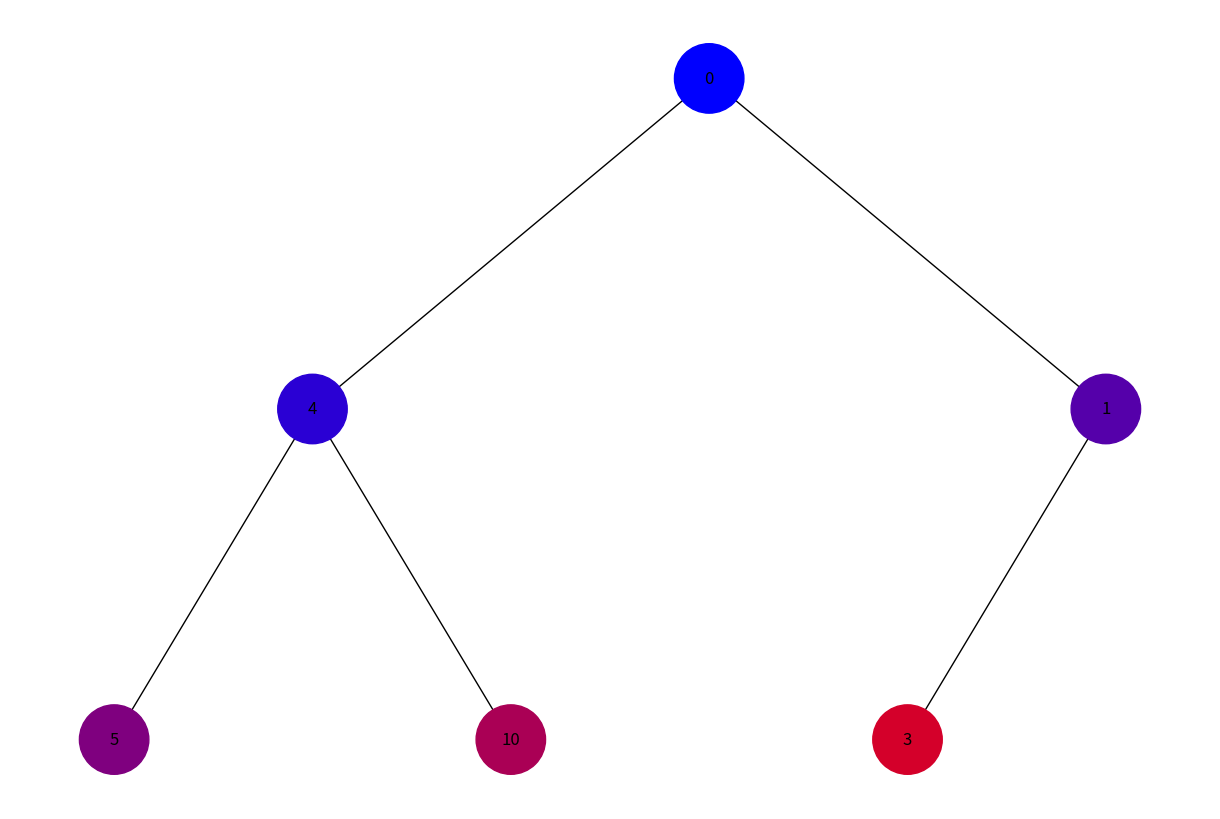
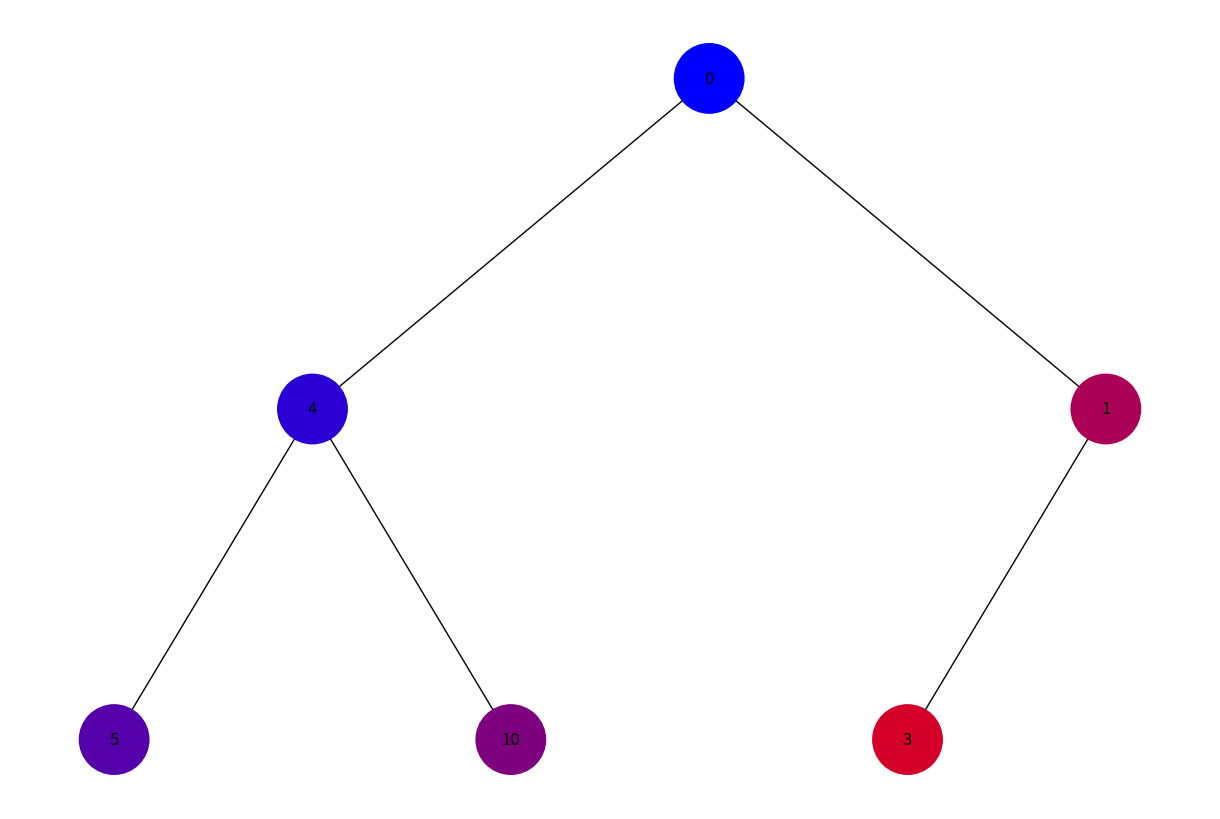

Write Python code to recreate these figures, in order.
import uuid
import networkx as nx
import matplotlib.pyplot as plt
from collections import deque

class Node:
    def __init__(self, key, color="skyblue"):
        self.left = None
        self.right = None
        self.val = key
        self.color = color
        self.id = str(uuid.uuid4())

def add_edges(graph, node, pos, x=0, y=0, layer=1):
    if node is not None:
        graph.add_node(node.id, color=node.color, label=node.val)
        if node.left:
            graph.add_edge(node.id, node.left.id)
            l = x - 1 / 2 ** layer
            pos[node.left.id] = (l, y - 1)
            add_edges(graph, node.left, pos, x=l, y=y - 1, layer=layer + 1)
        if node.right:
            graph.add_edge(node.id, node.right.id)
            r = x + 1 / 2 ** layer
            pos[node.right.id] = (r, y - 1)
            add_edges(graph, node.right, pos, x=r, y=y - 1, layer=layer + 1)
    return graph

def draw_tree(tree_root, node_colors):
    tree = nx.DiGraph()
    pos = {tree_root.id: (0, 0)}
    tree = add_edges(tree, tree_root, pos)
    colors = [node_colors[node] for node in tree.nodes()]
    labels = {node: data['label'] for node, data in tree.nodes(data=True)}
    plt.figure(figsize=(12, 8))
    nx.draw(tree, pos=pos, labels=labels, arrows=False, node_size=2500, node_color=colors, with_labels=True)
    plt.show()

def color_gradient(n):
    return ['#%02x%02x%02x' % (int(255 * (i / n)), 0, int(255 * (1 - i / n))) for i in range(n)]

def bfs(tree_root):
    queue = deque([tree_root])
    visited = set()
    order = []
    while queue:
        node = queue.popleft()
        if node and node.id not in visited:
            visited.add(node.id)
            order.append(node)
            queue.append(node.left)
            queue.append(node.right)
    return order

def dfs(tree_root):
    stack = [tree_root]
    visited = set()
    order = []
    while stack:
        node = stack.pop()
        if node and node.id not in visited:
            visited.add(node.id)
            order.append(node)
            stack.append(node.right)
            stack.append(node.left)
    return order

# Створення дерева
root = Node(0)
root.left = Node(4)
root.left.left = Node(5)
root.left.right = Node(10)
root.right = Node(1)
root.right.left = Node(3)

# Обхід в ширину
bfs_order = bfs(root)
bfs_colors = {node.id: color for node, color in zip(bfs_order, color_gradient(len(bfs_order)))}
draw_tree(root, bfs_colors)

# Обхід в глибину
dfs_order = dfs(root)
dfs_colors = {node.id: color for node, color in zip(dfs_order, color_gradient(len(dfs_order)))}
draw_tree(root, dfs_colors)
